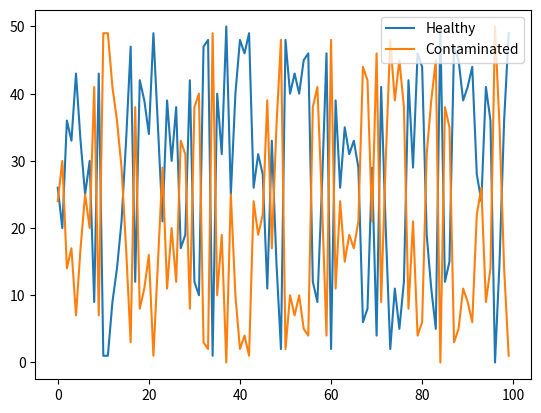

This chart was generated by the following Python code:
import random
from operator import itemgetter

import matplotlib as mpl
import matplotlib.pyplot as plt
import numpy as np
import pandas as pd
import seaborn as sns

TIMESTAMP = 'Timestamp'
NUMHEALTHY = 'Number of Healthy Agents'

mpl.rcParams["axes.labelsize"] = 'small'

class SimulationData(object):
    """
    Holds all the data relevant to our simulation. Maps for each timestamp the distribution of
    healthy and contaminated agents.
    This data will be represented as a simulation result.
    """

    def __init__(self):
        self.timestamp_to_healthy = {}
        self.timestamp_to_contaminated = {}

    def add_data(self, timestamp, healthy, contaminated):
        """
        Add data about distribution of healthy and contaminated agents in the game.
        :param timestamp Current timestamp
        :param healthy: Proportion of healthy agents.
        :param contaminated:  Proportion of contaminated agents.
        :return:
        """
        if timestamp in self.timestamp_to_contaminated or timestamp in self.timestamp_to_healthy:
            raise KeyError("The timestamp " + str(timestamp) + " already exists in our map")

        self.timestamp_to_healthy[timestamp] = healthy
        self.timestamp_to_contaminated[timestamp] = contaminated

    def get_length(self):
        return max(self.timestamp_to_healthy.items(),key=itemgetter(0))[0]

    def plot(self):
        """
        Represent the data in a graph.
        Two histograms of the proportion of agents.
        :return:
        """
        healthy_distribution = np.array(list(self.timestamp_to_healthy.values()))
        contaminated_distribution = np.array(list(self.timestamp_to_contaminated.values()))

        timestamps = np.array(list(self.timestamp_to_healthy.keys()))
        plt.plot(timestamps, healthy_distribution, '-', label='Healthy')
        plt.plot(timestamps, contaminated_distribution, '-', label='Contaminated')
        plt.legend(loc='upper right')
        plt.show()

    def healthy_won(self):
        """
        True if the healthy team won, false otherwise.
        :return:
        """
        end_time = self.get_length()
        return self.timestamp_to_healthy[end_time] != 0 and self.timestamp_to_contaminated[end_time] == 0

    def output_to_csv(self):
        """
        Save data in a csv.
        :return:
        """
        pass

def represent_as_box_plot(simulations):
    """
    Given several simulation data, represent the data at each timestamp as a box plot.
    :param simulations:
    :return:
    """
    max_length = 0
    win_count = 0
    for simulation in simulations:
        win_count += simulation.healthy_won() * 1
        curr_length = simulation.get_length()
        if curr_length > max_length:
            max_length = curr_length

    jumps = int(max_length / 200) + 1

    print("Jumps: " + str(jumps))
    print("Winning ratio: " + str(win_count / len(simulations)))
    data = []
    for simulation in simulations:
        for timestamp, num_healthy in simulation.timestamp_to_healthy.items():
            if timestamp % jumps == 0:
                data.append([timestamp, num_healthy])


    df = pd.DataFrame(data, columns=[TIMESTAMP, NUMHEALTHY])
    max_time = df.loc[df[TIMESTAMP].idxmax()][TIMESTAMP]

    boxplot_ranges = np.arange(0, max_time, int(max_time / 40))
    print("Number of boxplots: " + str(boxplot_ranges.shape))
    limited_df = df.loc[df[TIMESTAMP].isin(boxplot_ranges)]

    # print(df)
    # sns.swarmplot(x="Timestamp", y="NumHealthy", data=df)
    boxplot = sns.boxplot(x=TIMESTAMP, y=NUMHEALTHY, data=limited_df, color='aqua')
    plt.xticks(fontsize=8)

    # boxplot.set_xticks(np.arange(0, max_time, int(max_time / 30)))
    # boxplot.set_xticklabels(np.arange(0, max_time, int(max_time / 30)))

    plt.show()





if __name__ == "__main__":
    sim_data = SimulationData()
    for i in range(100):
        x = random.randint(0, 50)
        sim_data.add_data(i, x, 50 - x)

    sim_data.plot()
